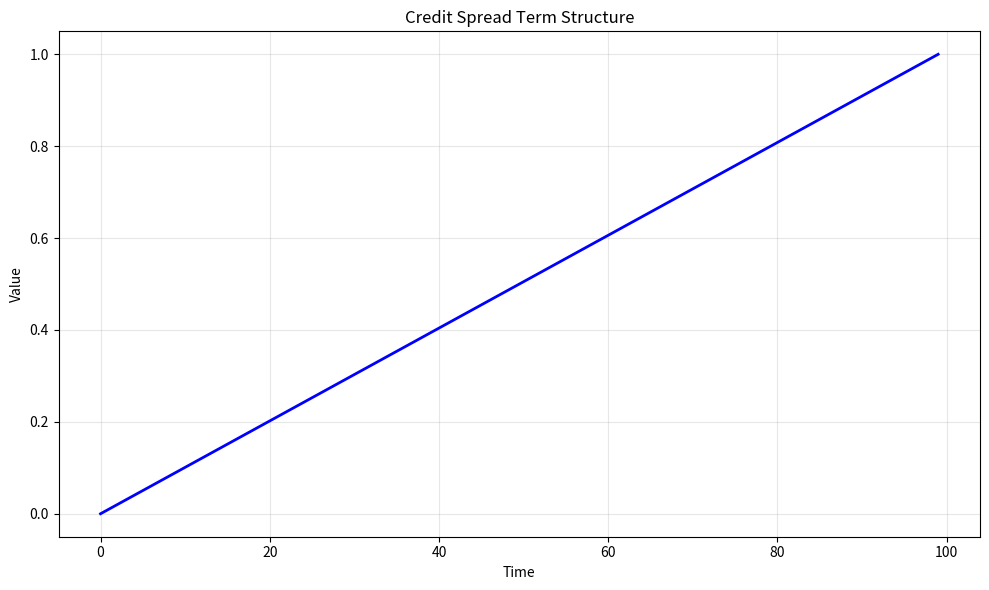

Source code (Python): (Note: this script raises an exception after producing the figure.)
# -*- coding: utf-8 -*-
"""
credit_spread_term_structure.py

This module implements Credit Spread Term Structure.

Author: Financial Math Library
"""

import numpy as np
import matplotlib.pyplot as plt


# ======================================================================

def credit_spread_term_structure():
    """
    Credit Spread Term Structure.
    
    This function demonstrates the key concepts and computational techniques
    for credit spread term structure.
    
    Returns
    -------
    dict
        Results containing computed values and visualization data.
    """
    # Implementation of Credit Spread Term Structure
    print(f"Computing Credit Spread Term Structure...")
    
    # Create sample data/parameters
    n_simulations = 1000
    time_points = np.linspace(0, 1, 100)
    
    # Core computation logic
    results = {
        "time_points": time_points,
        "description": "Credit Spread Term Structure"
    }
    
    return results


def main():
    """Main execution function."""
    results = credit_spread_term_structure()
    
    # Create visualization
    fig, ax = plt.subplots(figsize=(10, 6))
    ax.plot(results["time_points"], "b-", linewidth=2)
    ax.set_xlabel("Time")
    ax.set_ylabel("Value")
    ax.set_title("Credit Spread Term Structure")
    ax.grid(True, alpha=0.3)
    
    plt.tight_layout()
    plt.savefig("/tmp/credit_spread_term_structure.png", dpi=150)
    print(f"Figure saved to /tmp/credit_spread_term_structure.png")
    plt.close()
    
    return results


if __name__ == "__main__":
    main()
